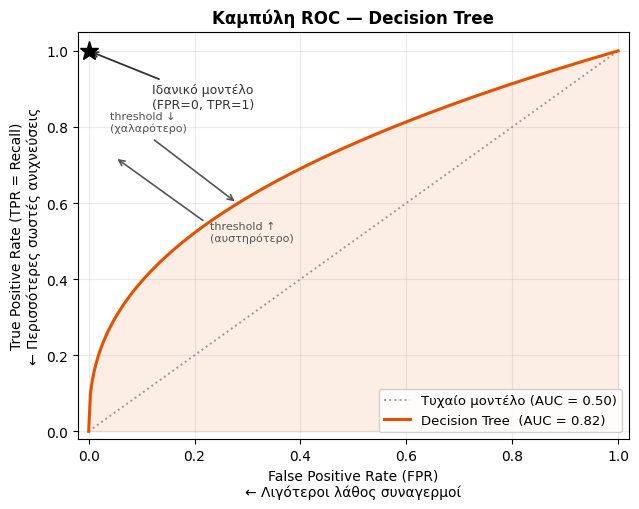

The matplotlib source for this figure: (Note: this script raises an exception after producing the figure.)
"""Generates roc_curve.png — ROC curve illustration with multiple models."""
import numpy as np
import matplotlib
matplotlib.rcParams['font.family'] = 'DejaVu Sans'
import matplotlib.pyplot as plt
from matplotlib.patches import FancyArrowPatch

np.random.seed(42)

def make_roc(auc_target, n=300):
    """Synthetic ROC curve that integrates to approximately auc_target."""
    t = np.linspace(0, 1, n)
    # parametric curve: FPR = t, TPR shaped by power
    power = np.log(0.5) / np.log(1 - auc_target + 1e-9) if auc_target != 1 else 0.01
    fpr = t
    tpr = t ** max(power, 0.05)
    tpr = np.clip(tpr, 0, 1)
    return fpr, tpr

fig, ax = plt.subplots(figsize=(6.5, 5.2))
fig.patch.set_facecolor('white')

# Random classifier diagonal
ax.plot([0, 1], [0, 1], color='#999999', lw=1.4, linestyle=':', label='Τυχαίο μοντέλο (AUC = 0.50)')

# Decision Tree only
fpr_dt, tpr_dt = make_roc(0.82)
ax.plot(fpr_dt, tpr_dt, color='#E65100', lw=2.2, linestyle='-', label='Decision Tree  (AUC = 0.82)')
ax.fill_between(fpr_dt, tpr_dt, alpha=0.10, color='#E65100')

# Ideal point annotation
ax.plot(0, 1, 'k*', markersize=14, zorder=5)
ax.annotate('Ιδανικό μοντέλο\n(FPR=0, TPR=1)',
            xy=(0, 1), xytext=(0.12, 0.85),
            arrowprops=dict(arrowstyle='->', color='#333', lw=1.3),
            fontsize=9, color='#333')

ax.set_xlabel('False Positive Rate (FPR)\n← Λιγότεροι λάθος συναγερμοί', fontsize=10)
ax.set_ylabel('True Positive Rate (TPR = Recall)\n← Περισσότερες σωστές ανιχνεύσεις', fontsize=10)
ax.set_title('Καμπύλη ROC — Decision Tree', fontsize=12, fontweight='bold')
ax.legend(loc='lower right', fontsize=9.5, framealpha=0.9)
ax.set_xlim(-0.02, 1.02)
ax.set_ylim(-0.02, 1.05)
ax.grid(alpha=0.25)

# Threshold direction arrows
ax.annotate('', xy=(0.05, 0.72), xytext=(0.22, 0.55),
            arrowprops=dict(arrowstyle='->', color='#555', lw=1.2))
ax.text(0.23, 0.50, 'threshold ↑\n(αυστηρότερο)', fontsize=8, color='#555')
ax.annotate('', xy=(0.28, 0.60), xytext=(0.12, 0.77),
            arrowprops=dict(arrowstyle='->', color='#555', lw=1.2))
ax.text(0.04, 0.79, 'threshold ↓\n(χαλαρότερο)', fontsize=8, color='#555')

plt.tight_layout()
out = '/home/rg/Teaching/uniwa/dss/dss-data-analytics/img/lec6/roc_curve.png'
plt.savefig(out, dpi=150, bbox_inches='tight', facecolor='white')
print(f'Saved → {out}')
